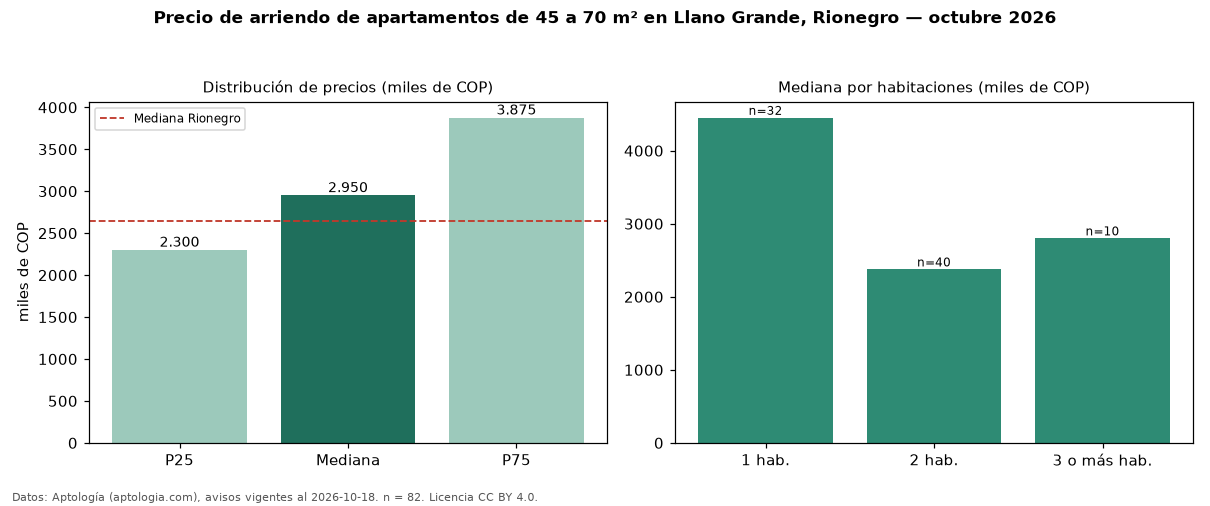

Values plotted in this chart, from the file beside it:
seccion, metrica, valor, moneda, n
filtro, area2, de 45 a 70 m², , 82
precio, p25, 2300000, COP, 82
precio, mediana, 2950000, COP, 82
precio, p75, 3875000, COP, 82
precio, minimo, 1450000, COP, 82
precio, maximo, 7300000, COP, 82
m2, mediana_precio_m2, 46552, COP, 81
m2, area_mediana_m2, 60.0, m2, 81
banos, mediana_banos, 2.0, , 
parqueadero, pct_con_parqueadero, 100.0, %, 74
estrato, estrato_mas_frecuente, 5, , 81
habitaciones, 1, 4450000, COP, 32
habitaciones, 2, 2375000, COP, 40
habitaciones, 3+, 2800000, COP, 10
ciudad, mediana_ciudad_referencia, 2650000, COP, 
ciudad, mediana_m2_ciudad, 37500, COP, 
fuente, fecha_datos, 2026-10-18, , 
fuente, atribucion, https://www.aptologia.com/arriendo/rione…, , 
fuente, licencia, CC BY 4.0, , 
